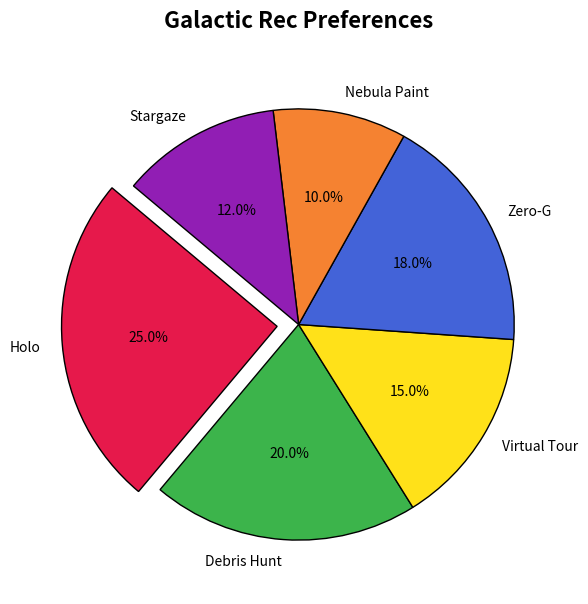

Reproduce this figure in Python.
import matplotlib.pyplot as plt

activities = [
    "Holo", 
    "Debris Hunt", 
    "Virtual Tour", 
    "Zero-G", 
    "Nebula Paint", 
    "Stargaze"
]
popularity_percentages = [25, 20, 15, 18, 10, 12]
new_colors = ['#e6194b', '#3cb44b', '#ffe119', '#4363d8', '#f58231', '#911eb4']

fig, ax1 = plt.subplots(figsize=(10, 7))

ax1.pie(popularity_percentages, labels=activities, autopct='%1.1f%%', startangle=140, colors=new_colors,
        explode=[0.1, 0, 0, 0, 0, 0], wedgeprops=dict(edgecolor='black'))

ax1.set_title("Galactic Rec Preferences", fontsize=16, fontweight='bold', pad=20)

plt.show()
